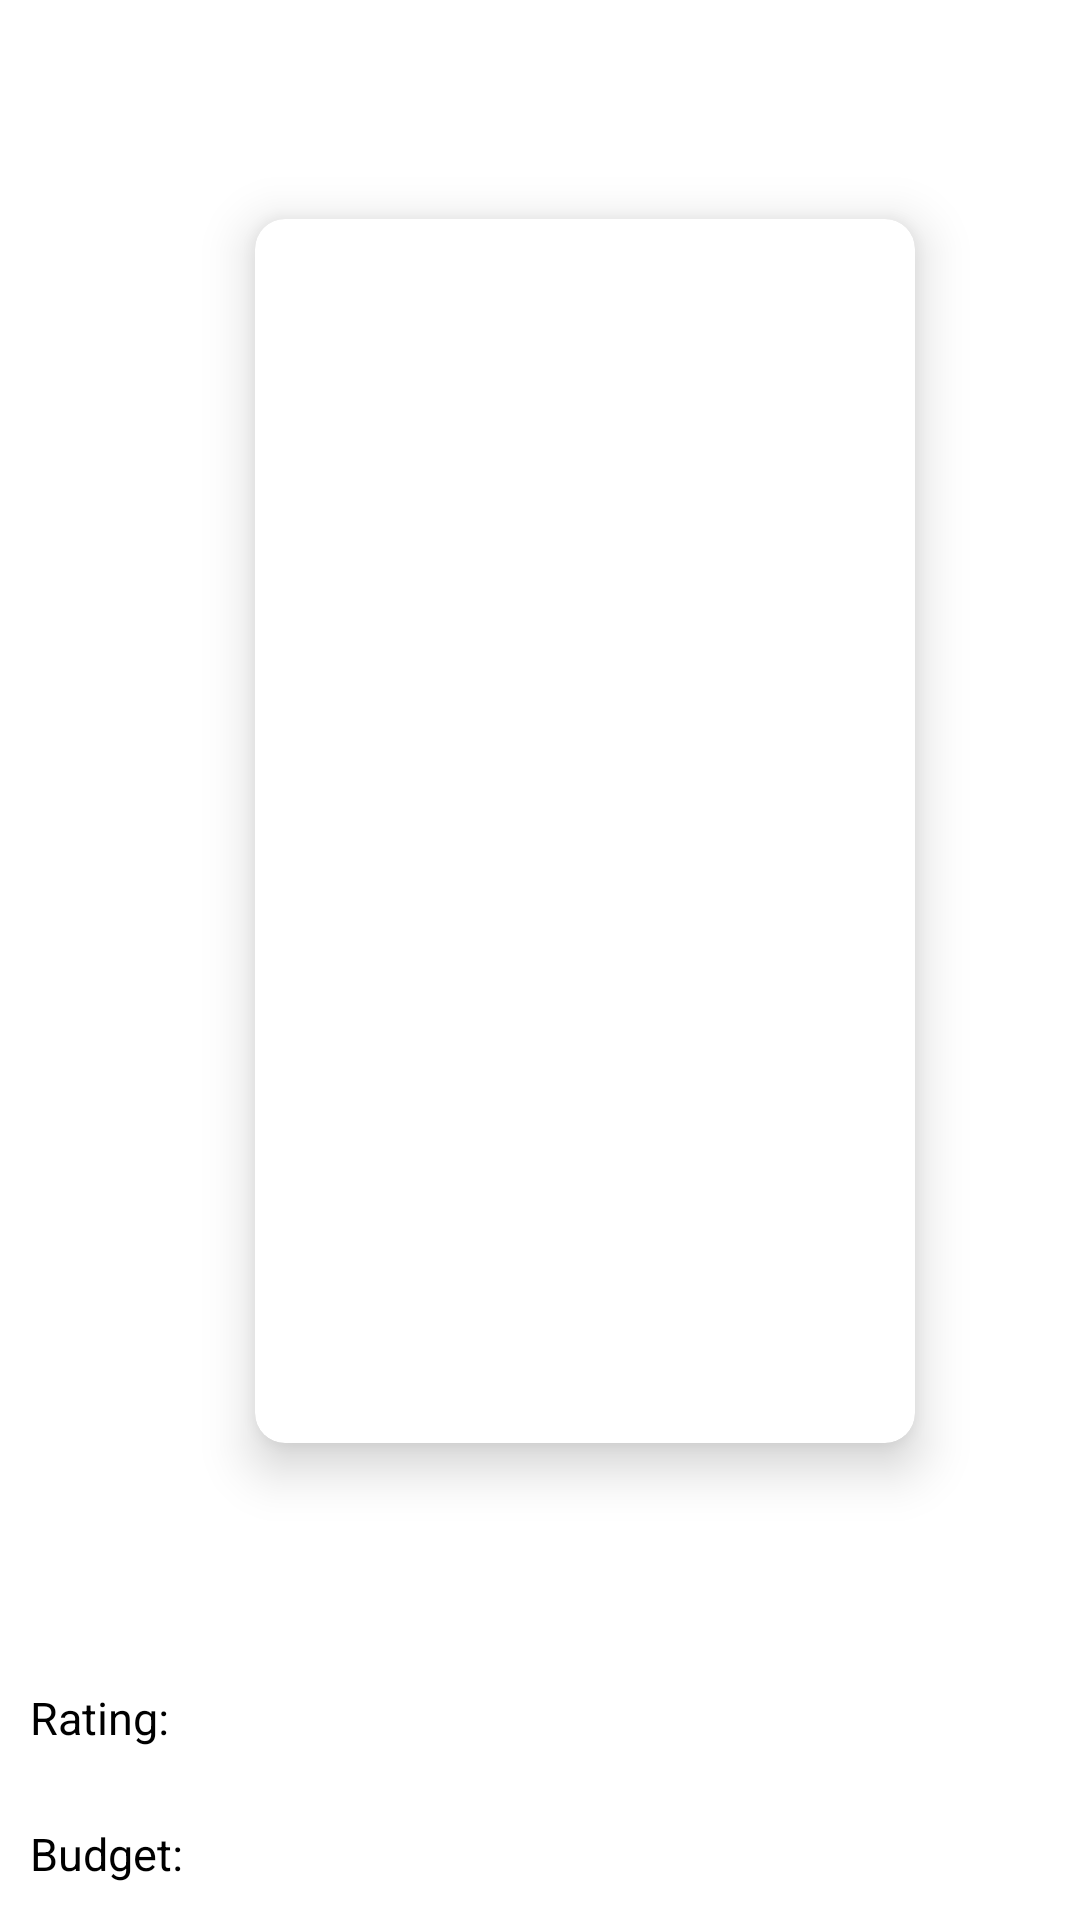

Reconstruct the res/layout file that produces this screen, plus the resources it refers to.
<!-- AndroidManifest.xml: application theme Theme.MovieApp -->
<!-- res/layout/activity_pelicula_detalle.xml -->
<?xml version="1.0" encoding="utf-8"?>
<ScrollView
    xmlns:android="http://schemas.android.com/apk/res/android"
    xmlns:app="http://schemas.android.com/apk/res-auto"
    xmlns:tools="http://schemas.android.com/tools"
    android:layout_width="match_parent"
    android:layout_height="match_parent"
    tools:context=".ui.peliculaDetalle.view.PeliculaDetalle">
    <LinearLayout
        android:layout_width="match_parent"
        android:layout_height="wrap_content"
        android:orientation="vertical">
        <TextView
            android:id="@+id/tv_titulo"
            android:layout_width="match_parent"
            android:layout_height="wrap_content"
            android:layout_marginStart="10dp"
            android:layout_marginEnd="50dp"
            android:layout_marginTop="15sp"
            android:layout_marginBottom="10dp"
            android:textColor="@color/black"
            android:textStyle="normal"
            android:textSize="20sp" />
        <androidx.cardview.widget.CardView
            android:layout_width="250dp"
            android:layout_height="450dp"
            android:layout_marginStart="70dp"
            android:layout_marginEnd="10dp"
            android:clickable="true"
            app:cardCornerRadius="10dp"
            app:cardElevation="10dp"
            app:cardMaxElevation="12dp"
            app:cardPreventCornerOverlap="true"
            app:cardUseCompatPadding="true"
            android:focusable="true">
            <LinearLayout
                android:layout_width="match_parent"
                android:layout_height="match_parent"
                android:orientation="horizontal">
                <ImageView
                    android:id="@+id/iv_poster"
                    android:layout_width="match_parent"
                    android:layout_height="match_parent"
                    android:scaleType="fitXY" />
            </LinearLayout>
        </androidx.cardview.widget.CardView>
        <TextView
            android:id="@+id/tv_descripcion"
            android:layout_width="match_parent"
            android:layout_height="wrap_content"
            android:layout_marginStart="10dp"
            android:layout_marginEnd="10dp"
            android:layout_marginTop="15sp"
            android:layout_marginBottom="10dp"
            android:textColor="@color/black"
            android:textStyle="normal"
            android:textSize="15sp" />
        <LinearLayout
            android:layout_width="match_parent"
            android:layout_height="wrap_content"
            android:orientation="horizontal">
            <TextView
                android:layout_width="wrap_content"
                android:layout_height="wrap_content"
                android:layout_marginStart="10dp"
                android:layout_marginTop="15sp"
                android:layout_marginBottom="10dp"
                android:textColor="@color/black"
                android:text="@string/rating"
                android:textStyle="normal"
                android:textSize="15sp" />
            <TextView
                android:id="@+id/tv_calificacion"
                android:layout_width="match_parent"
                android:layout_height="wrap_content"
                android:layout_marginStart="5dp"
                android:layout_marginEnd="10dp"
                android:layout_marginTop="15sp"
                android:layout_marginBottom="10dp"
                android:textColor="@color/black"
                android:textStyle="normal"
                android:textSize="15sp" />
        </LinearLayout>
        <LinearLayout
            android:layout_width="match_parent"
            android:layout_height="wrap_content"
            android:orientation="horizontal">
            <TextView
                android:layout_width="wrap_content"
                android:layout_height="wrap_content"
                android:layout_marginStart="10dp"
                android:layout_marginTop="15sp"
                android:layout_marginBottom="10dp"
                android:textColor="@color/black"
                android:text="@string/budget"
                android:textStyle="normal"
                android:textSize="15sp" />
            <TextView
                android:id="@+id/tv_presupuesto"
                android:layout_width="match_parent"
                android:layout_height="wrap_content"
                android:layout_marginStart="5dp"
                android:layout_marginEnd="10dp"
                android:layout_marginTop="15sp"
                android:layout_marginBottom="10dp"
                android:textColor="@color/black"
                android:textStyle="normal"
                android:textSize="15sp" />
        </LinearLayout>
    </LinearLayout>
</ScrollView>
<!-- resources referenced by this layout -->
<resources>
  <color name="black">#FF000000</color>
  <string name="budget">Budget: </string>
  <string name="rating">Rating: </string>
  <style name="Theme.MovieApp" parent="Theme.MaterialComponents.DayNight.DarkActionBar">
          
          <item name="colorPrimary">@color/blue_500</item>
          <item name="colorPrimaryVariant">@color/blue_700</item>
          <item name="colorOnPrimary">@color/white</item>
          
          <item name="colorSecondary">@color/teal_200</item>
          <item name="colorSecondaryVariant">@color/teal_700</item>
          <item name="colorOnSecondary">@color/black</item>
          
          <item name="android:statusBarColor">?attr/colorPrimaryVariant</item>
          
      </style>
  <color name="blue_500">#2E2E4C</color>
  <color name="blue_700">#2E2E4C</color>
  <color name="white">#FFFFFFFF</color>
  <color name="teal_200">#FF03DAC5</color>
  <color name="teal_700">#FF018786</color>
</resources>
